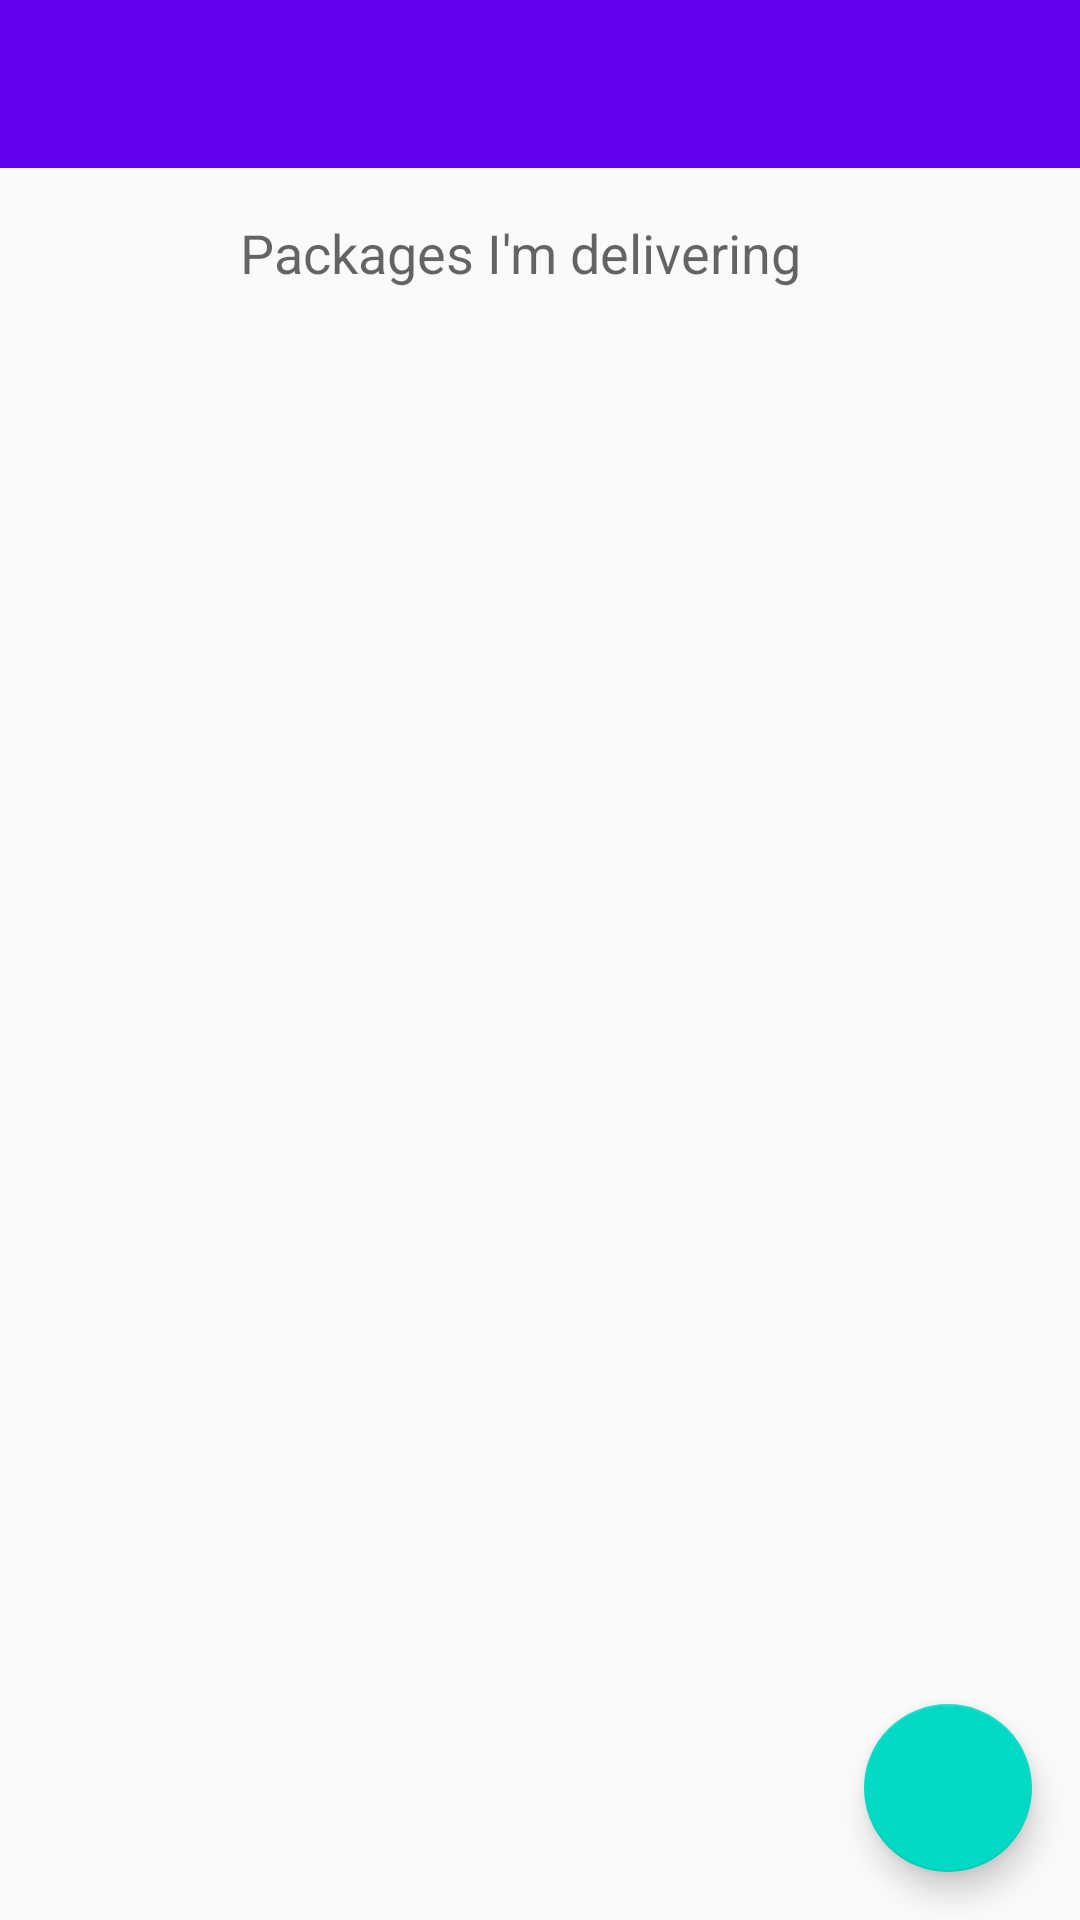

The Android layout XML behind this screen, and the referenced resources:
<!-- AndroidManifest.xml: activity theme AppTheme.NoActionBar -->
<!-- res/layout/activity_delivery.xml -->
<?xml version="1.0" encoding="utf-8"?>
<androidx.constraintlayout.widget.ConstraintLayout xmlns:android="http://schemas.android.com/apk/res/android"
    xmlns:app="http://schemas.android.com/apk/res-auto"
    xmlns:tools="http://schemas.android.com/tools"
    android:layout_width="match_parent"
    android:layout_height="match_parent"
    tools:context=".DeliveryActivity">

    <com.google.android.material.appbar.AppBarLayout
        android:id="@+id/appBarLayout"
        android:layout_width="match_parent"
        android:layout_height="wrap_content"
        android:theme="@style/AppTheme.AppBarOverlay"
        app:layout_constraintEnd_toEndOf="parent"
        app:layout_constraintStart_toStartOf="parent"
        app:layout_constraintTop_toTopOf="parent">

        <androidx.appcompat.widget.Toolbar
            android:id="@+id/toolbar"
            android:layout_width="match_parent"
            android:layout_height="?attr/actionBarSize"
            android:background="?attr/colorPrimary"
            android:theme="@style/ThemeOverlay.AppCompat.ActionBar"
            app:popupTheme="@style/ThemeOverlay.AppCompat.Light"/>

    </com.google.android.material.appbar.AppBarLayout>

    <com.google.android.material.floatingactionbutton.FloatingActionButton
        android:id="@+id/fab"
        android:layout_width="wrap_content"
        android:layout_height="wrap_content"
        android:layout_gravity="bottom|end"
        android:layout_margin="@dimen/fab_margin"
        android:layout_marginEnd="16dp"
        android:layout_marginRight="16dp"
        android:layout_marginBottom="16dp"
        app:layout_constraintBottom_toBottomOf="parent"
        app:layout_constraintEnd_toEndOf="parent"
        app:srcCompat="@drawable/ic_search" />

    <TextView
        android:id="@+id/textView"
        android:layout_width="wrap_content"
        android:layout_height="wrap_content"
        android:layout_marginTop="16dp"
        android:text="Packages I'm delivering"
        android:textAppearance="@style/TextAppearance.AppCompat.Medium"
        app:layout_constraintEnd_toEndOf="parent"
        app:layout_constraintHorizontal_bias="0.463"
        app:layout_constraintStart_toStartOf="parent"
        app:layout_constraintTop_toBottomOf="@+id/appBarLayout" />



</androidx.constraintlayout.widget.ConstraintLayout>
<!-- resources referenced by this layout -->
<resources>
  <style name="AppTheme.AppBarOverlay" parent="ThemeOverlay.AppCompat.Dark.ActionBar" />
  <style name="AppTheme.NoActionBar">
          <item name="windowActionBar">false</item>
          <item name="windowNoTitle">true</item>
  
      </style>
</resources>
